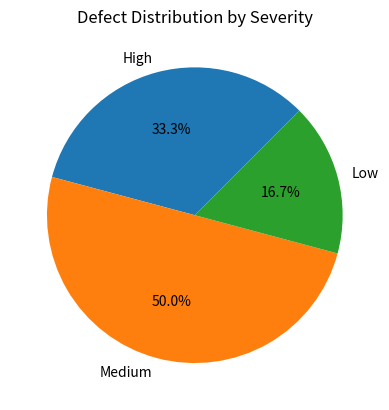

The matplotlib source for this figure:
import matplotlib.pyplot as plt

values = [10, 15, 5]
labels = ["High", "Medium", "Low"]

plt.pie(values, labels=labels, autopct='%1.1f%%', startangle=45)
plt.title("Defect Distribution by Severity")
plt.show()
